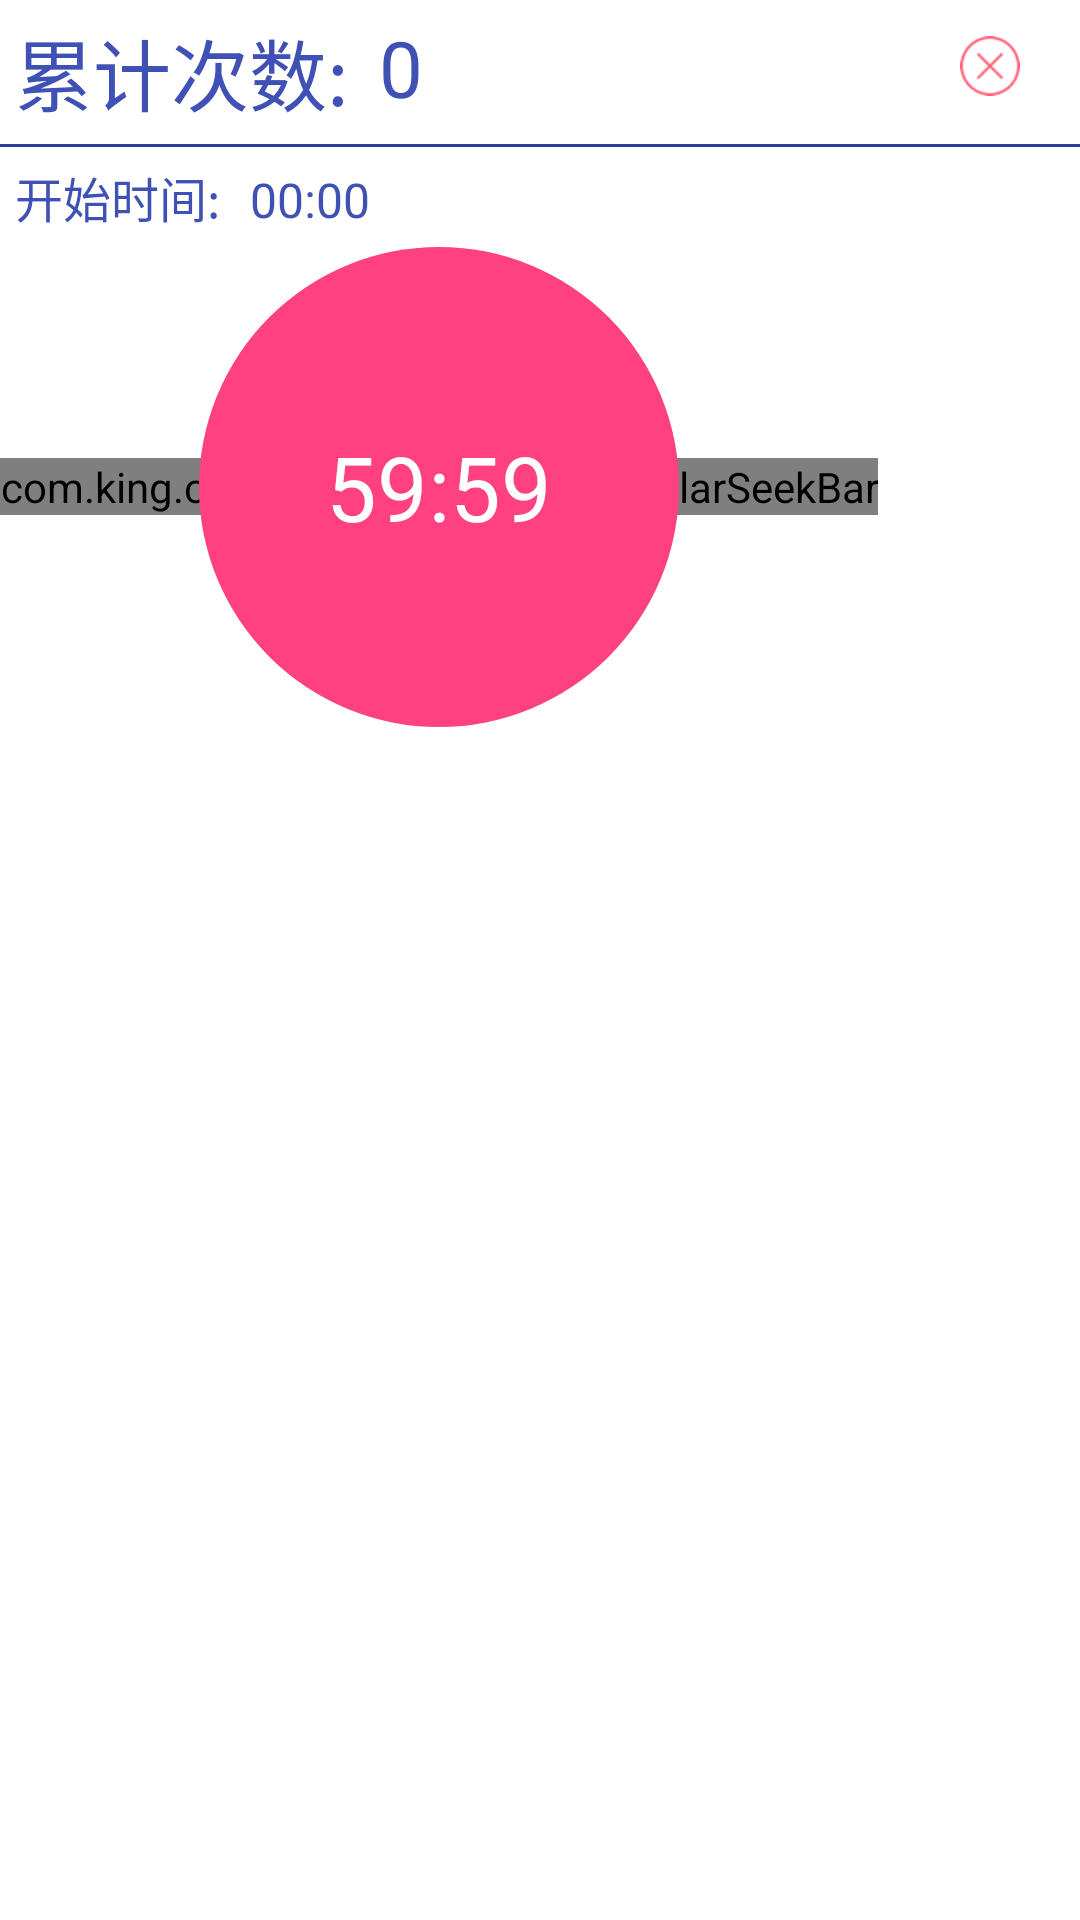

The Android layout XML behind this screen, and the referenced resources:
<!-- AndroidManifest.xml: application theme AppTheme -->
<!-- res/layout/fragment_count_down.xml -->
<?xml version="1.0" encoding="utf-8"?>
<LinearLayout xmlns:android="http://schemas.android.com/apk/res/android"
    xmlns:app="http://schemas.android.com/apk/res-auto"
    xmlns:tools="http://schemas.android.com/tools"
    android:layout_width="match_parent"
    android:layout_height="match_parent"
    android:background="#FFFFFF"
    android:orientation="vertical" >
    <RelativeLayout
        android:layout_width="match_parent"
        android:layout_height="wrap_content">
        <TextView

            android:id="@+id/tv_title"
            android:padding="5dp"
            android:layout_width="wrap_content"
            android:layout_height="wrap_content"
            android:textSize="26sp"
            android:textColor="@color/colorPrimary"
            android:text="累计次数:"/>
        <TextView
            android:id="@+id/tv_amount"
            android:layout_toRightOf="@id/tv_title"
            android:layout_width="wrap_content"
            android:padding="5dp"
            android:layout_height="wrap_content"
            android:textSize="26sp"
            android:textColor="@color/colorPrimary"
            android:text="0"
           ></TextView>

        <ImageView
            android:id="@+id/iv_close"
            android:layout_width="20dp"
            android:layout_alignParentRight="true"
            android:layout_height="wrap_content"
            android:layout_marginRight="20dp"
            android:src="@drawable/active_close"/>
    </RelativeLayout>



    <View
        android:layout_width="match_parent"
        android:layout_height="1dp"
        android:background="@color/colorPrimaryDark"></View>
    <LinearLayout
        android:layout_width="match_parent"
        android:layout_height="wrap_content">

        <TextView
            android:layout_width="wrap_content"
            android:layout_height="wrap_content"
            android:textSize="16sp"
            android:textColor="@color/colorPrimary"
            android:padding="5dp"
            android:text="开始时间:"/>
        <TextView
            android:id="@+id/tv_start_time"
            android:layout_width="wrap_content"
            android:layout_height="wrap_content"
            android:textSize="16sp"
            android:textColor="@color/colorPrimary"
            android:padding="5dp"
            android:text="00:00"/>

    </LinearLayout>


    <RelativeLayout
        android:layout_width="wrap_content"
        android:layout_height="wrap_content" >

        <com.king.countfetalmovement.CircularSeekBar
            android:id="@+id/circularSeekBar1"
            android:layout_width="wrap_content"
            android:layout_height="wrap_content"
            android:layout_centerInParent="true"
            app:circle_x_radius="100"
            app:circle_y_radius="100"
            app:end_angle="270"
            app:max="60"
            app:pointer_alpha_ontouch="100"
            app:pointer_color="#FFFFFF"
            app:pointer_halo_color="@color/colorAccent"
            app:progress="0"
            app:start_angle="270"
            app:use_custom_radii="true" />

        <TextView
            android:id="@+id/time"
            android:layout_width="160dip"
            android:layout_height="160dip"
            android:layout_centerInParent="true"
            android:background="@drawable/shap"
            android:gravity="center"
            android:text="59:59"
            android:textColor="#FFFFFF"
            android:textSize="30sp" />
    </RelativeLayout>

</LinearLayout>
<!-- resources referenced by this layout -->
<resources>
  <color name="colorAccent">#FF4081</color>
  <color name="colorPrimary">#3F51B5</color>
  <color name="colorPrimaryDark">#303F9F</color>
  <!-- drawable active_close: png bitmap (drawable, 1874 bytes) -->
  <!-- drawable shap (drawable) -->
  <?xml version="1.0" encoding="utf-8"?>
  <shape xmlns:android="http://schemas.android.com/apk/res/android"
      android:shape="oval" >
  
      
  
      <solid android:color="@color/colorAccent" />
  
      
  
  
      
  
      <corners android:radius="360dip" />
  
  </shape>
  <style name="AppTheme" parent="Theme.AppCompat.Light.DarkActionBar">
          
          <item name="colorPrimary">@color/colorPrimary</item>
          <item name="colorPrimaryDark">@color/colorPrimaryDark</item>
          <item name="colorAccent">@color/colorAccent</item>
      </style>
</resources>
